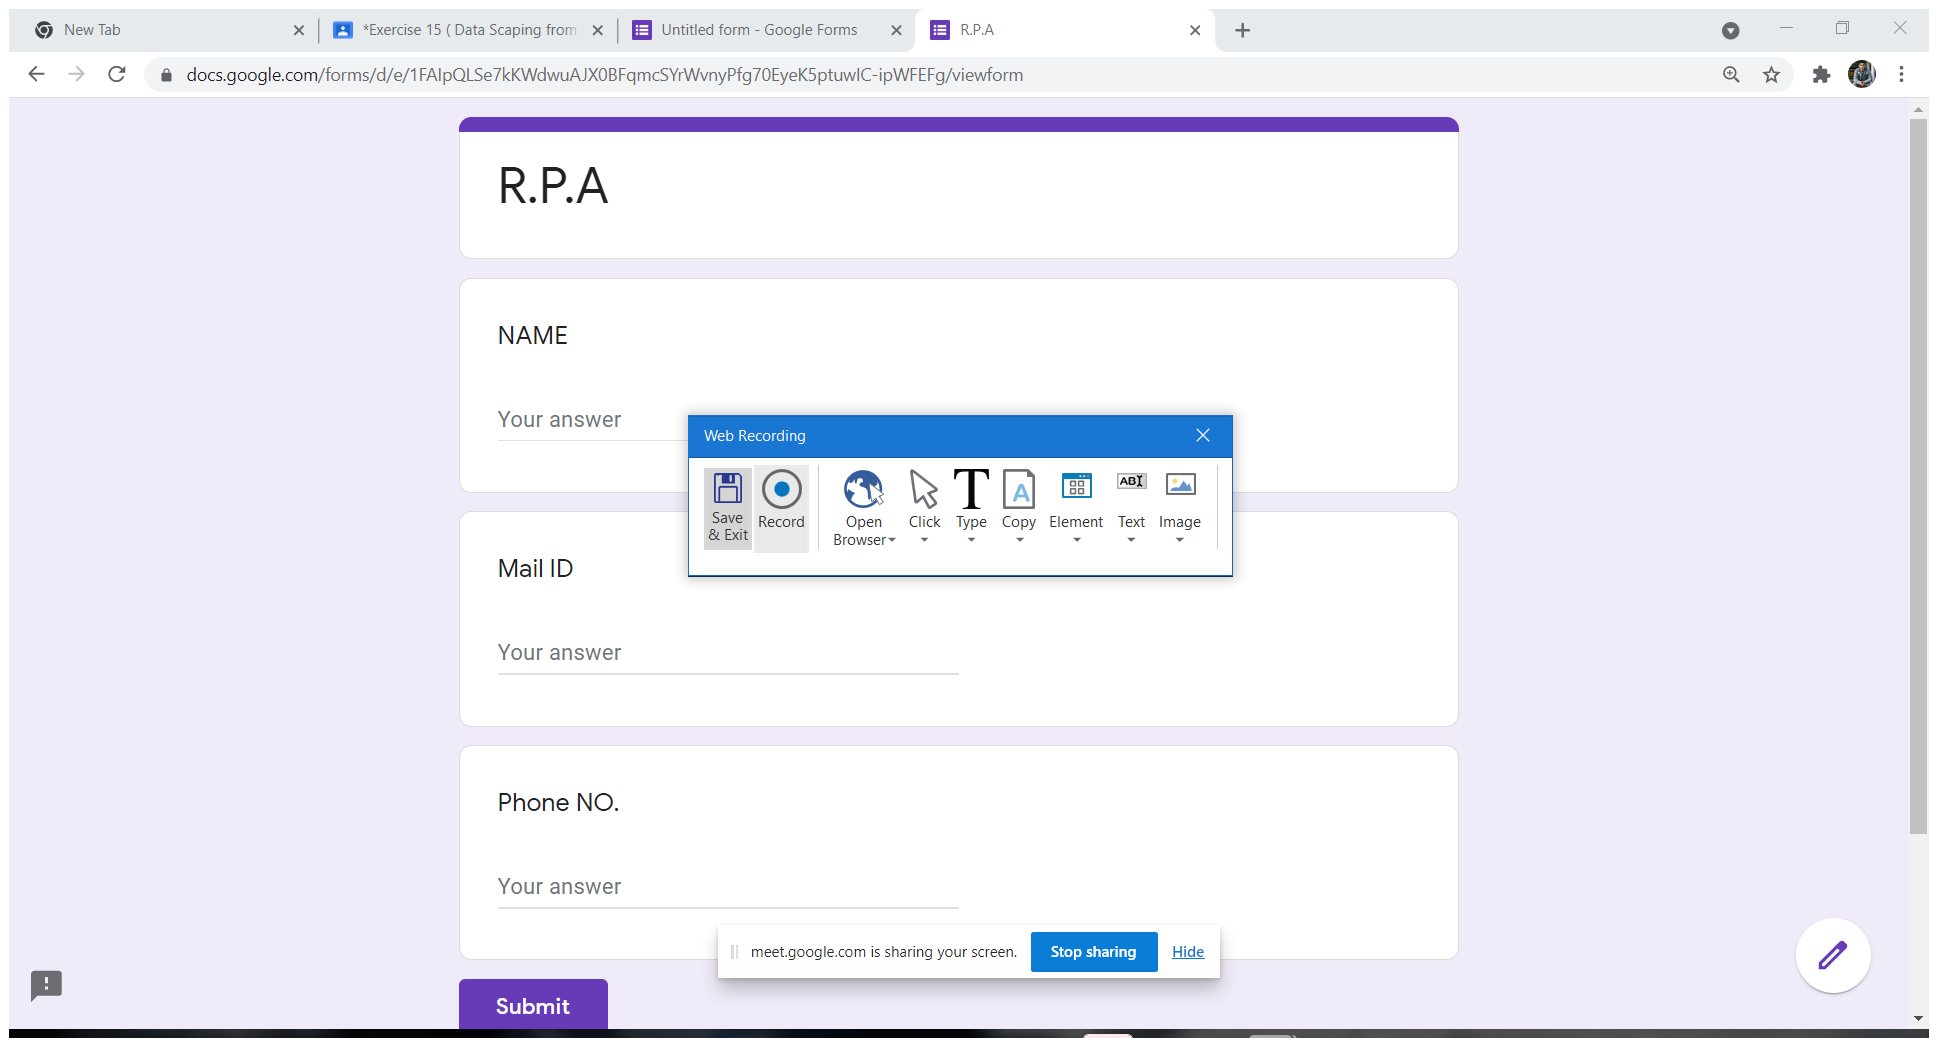
Workflow: first

Step 1: Attach Browser 'RPA Page' in window 'R.P.A' (chrome.exe)

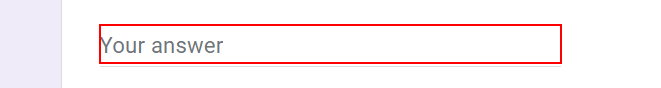
Step 2: type [row(0).ToString] into the text box

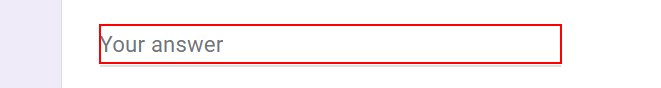
Step 3: type [row(1).ToString] into the text box

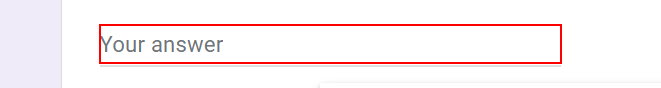
Step 4: type [row(2).ToString] into the text box

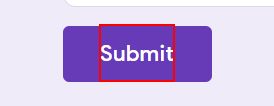
Step 5: click on the element 'Submit'

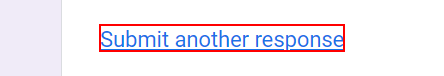
Step 6: click on the link 'Submit another response'

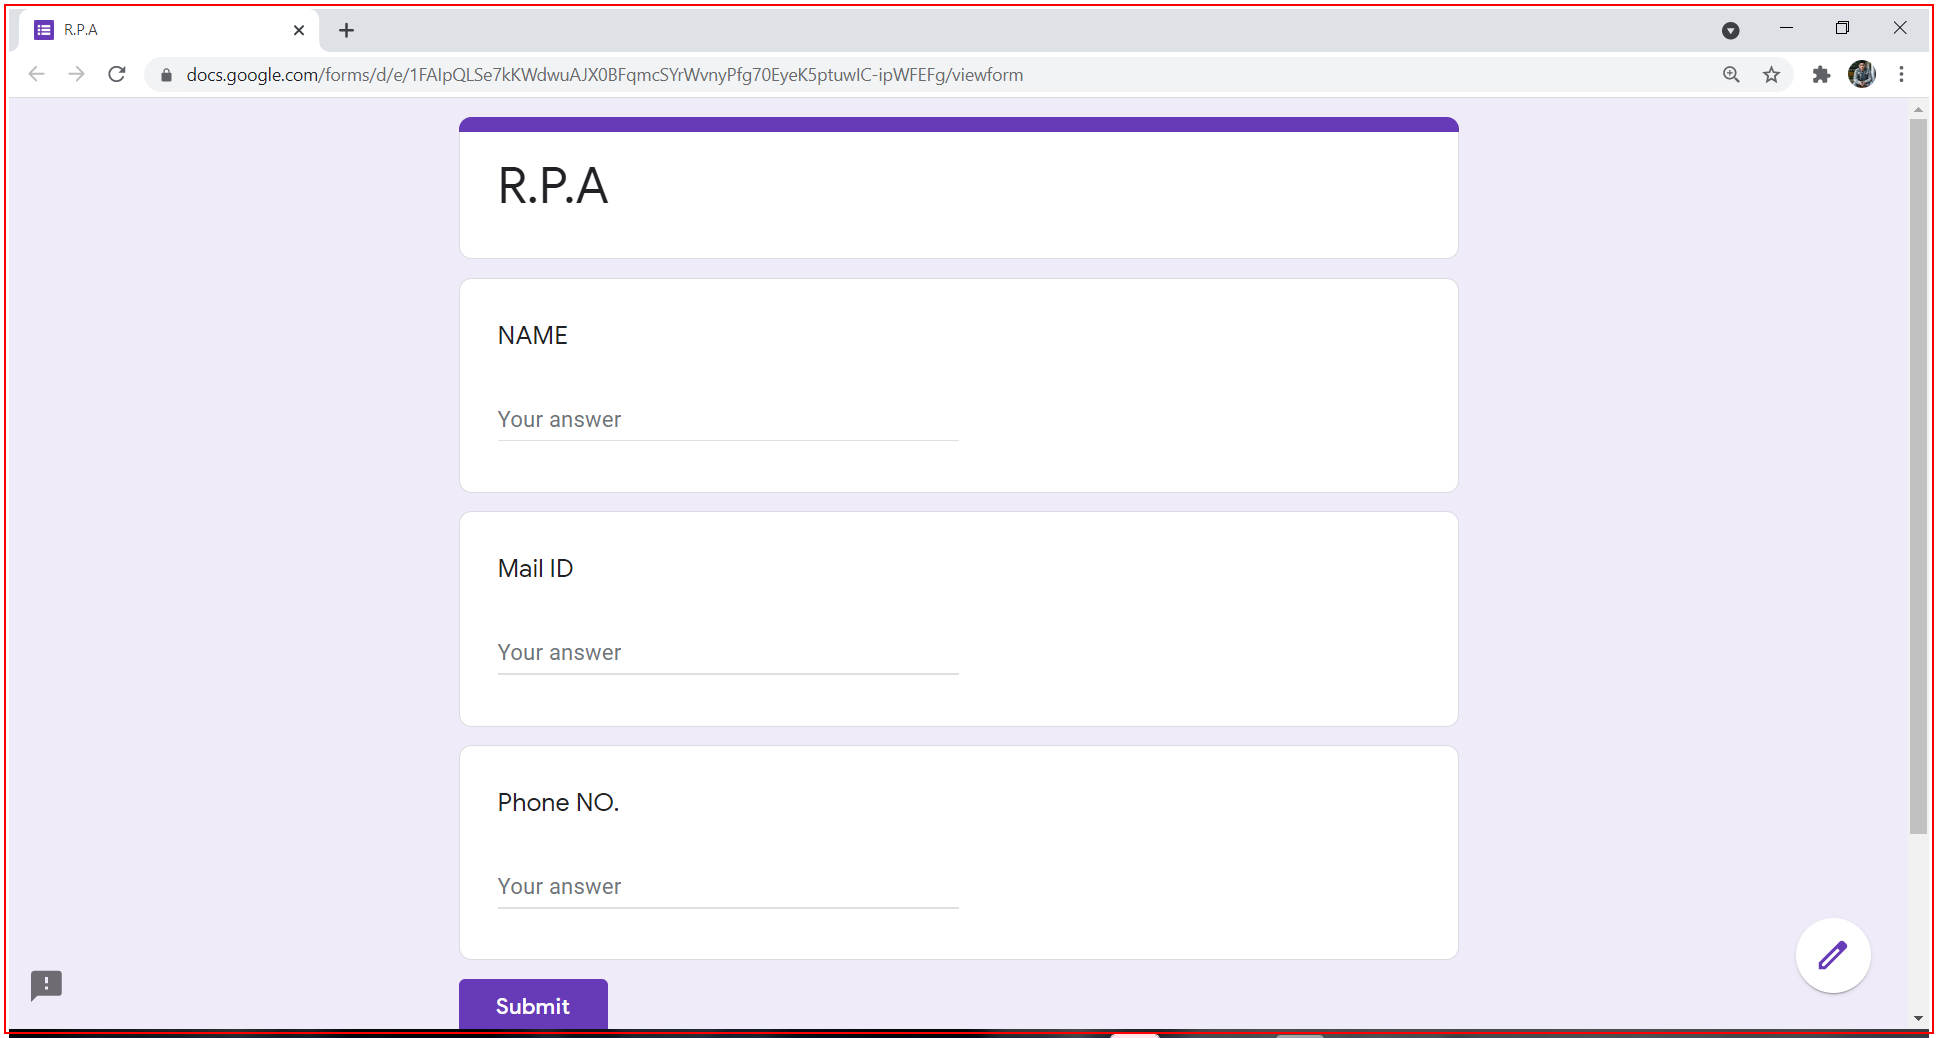
Step 7: Close Application 'chrome.exe  R.P.A' in window 'R.P.A' (chrome.exe)